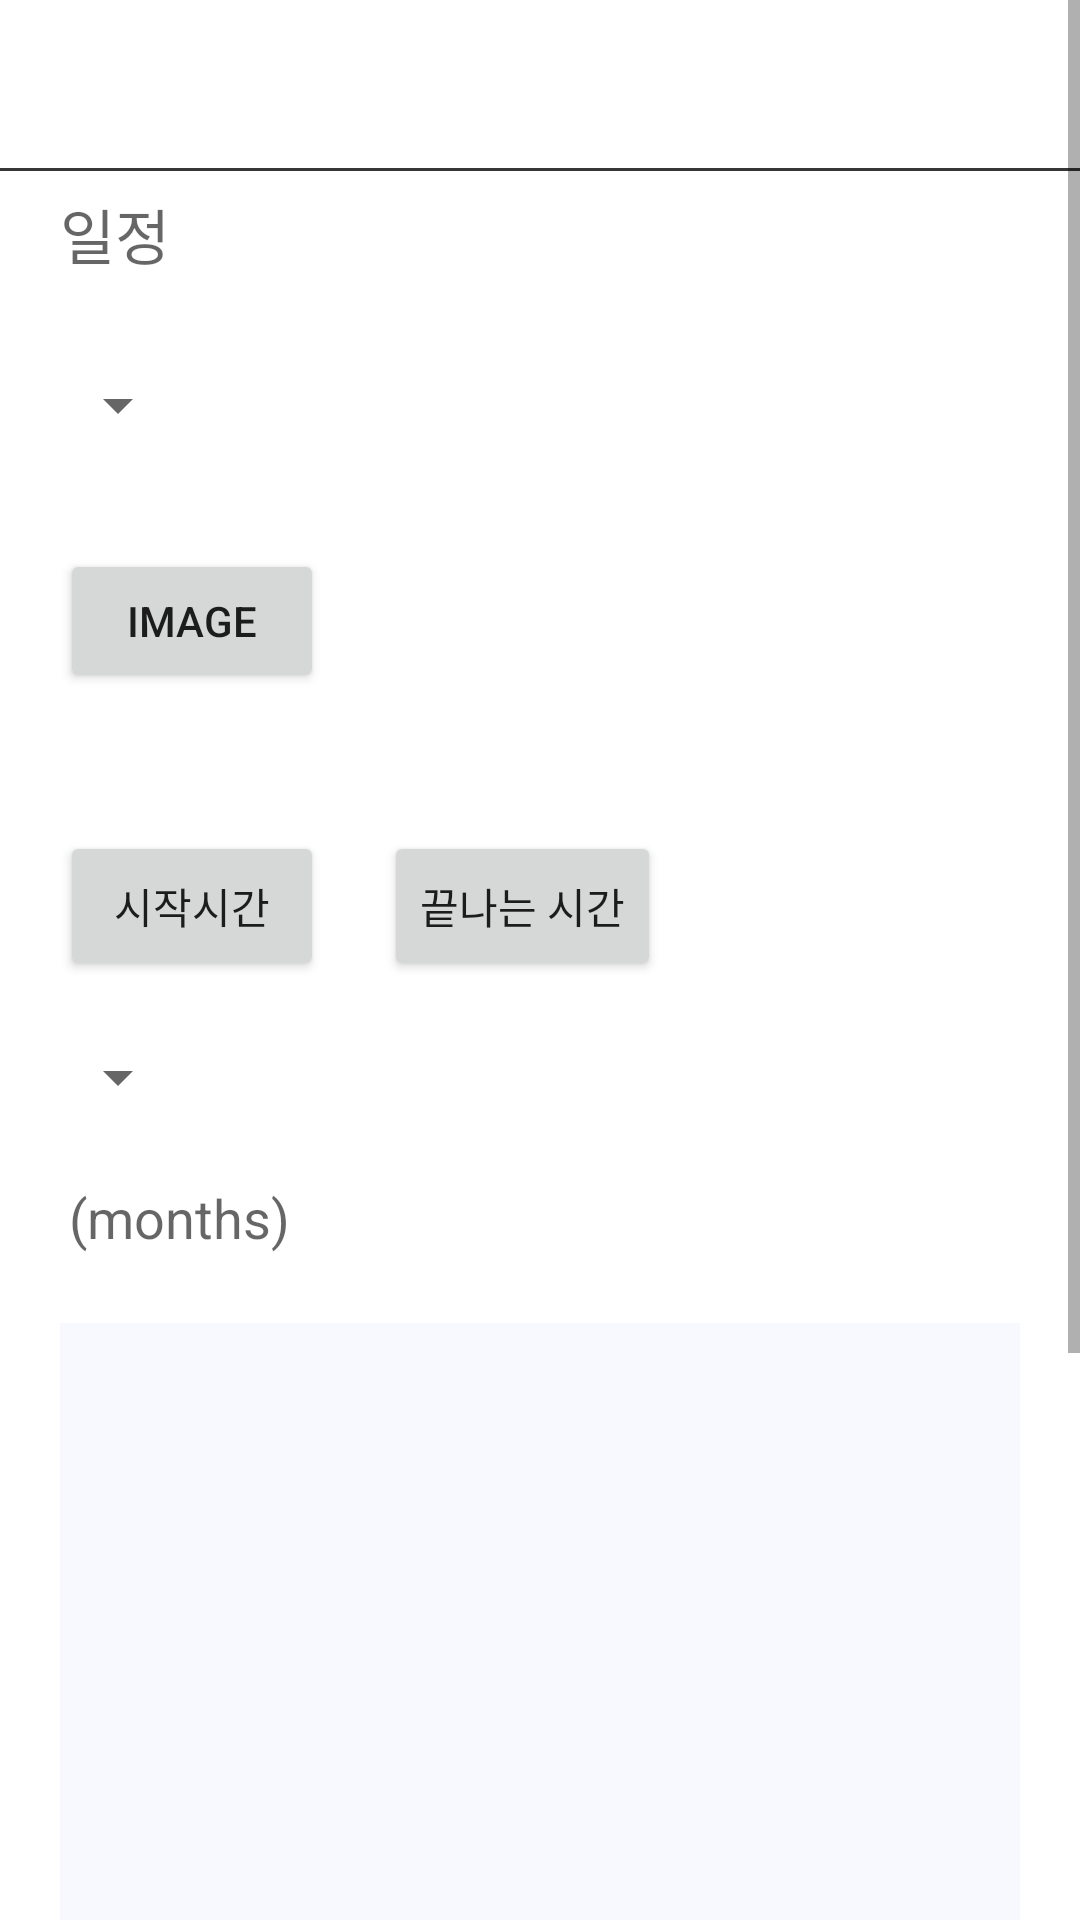

Produce the Android XML layout that renders to this screen, including the resource entries it uses.
<!-- AndroidManifest.xml: application theme Theme.SimpleCalendar -->
<!-- res/layout/create_event.xml -->
<?xml version="1.0" encoding="utf-8"?>
<ScrollView xmlns:android="http://schemas.android.com/apk/res/android"
    android:layout_width="match_parent"
    android:layout_height="match_parent"
    android:orientation="vertical"
    >

    <LinearLayout
        android:layout_width="match_parent"
        android:layout_height="wrap_content"
        android:orientation="vertical"
        android:id="@+id/eventLayout"
        android:paddingBottom="150dp"
        android:layout_marginTop="56dp"
        >
        <View
            android:layout_height="1dp"
            android:layout_width="match_parent"
            android:background="@color/black"
            />
        <LinearLayout
            android:layout_width="match_parent"
            android:layout_height="match_parent"
            android:orientation="vertical"
            android:paddingLeft="20dp"
            android:paddingRight="20dp"
            >
        <EditText
            android:id="@+id/createEventTitle"
            android:layout_width="match_parent"
            android:layout_height="30dp"
            android:layout_gravity="center"
            android:hint="일정"
            style="@style/TextAppearance.AppCompat.Title"
            android:inputType="text"
            android:background="@color/white"
            android:layout_marginBottom="10dp"
            android:autofillHints="Event Title"
            android:layout_marginTop="6dp"
            />

        <LinearLayout
            android:layout_width="wrap_content"
            android:layout_height="wrap_content"
            android:layout_marginTop="20dp"
            >
        <androidx.appcompat.widget.AppCompatSpinner
            android:id="@+id/createEventColor"
            android:layout_width="wrap_content"
            android:layout_height="wrap_content"
            android:layout_marginLeft="-5dp"
            android:layout_marginBottom="10dp"
            >
        </androidx.appcompat.widget.AppCompatSpinner>



        <ImageView
            android:id="@+id/createEventPreview"
            android:layout_marginLeft="10dp"
            android:layout_marginTop="2dp"
            android:layout_width="30dp"
            android:layout_height="20dp"
            android:background="@color/white"
            android:contentDescription="@string/color_preview"
            >
        </ImageView>

    </LinearLayout>

            <LinearLayout
                android:layout_width="match_parent"
                android:layout_height="100dp"
                android:orientation="horizontal"
                android:paddingTop="10dp"
                android:paddingBottom="10dp"
                >
                  <Button
                      android:id="@+id/createEventImage"
                      android:layout_width="wrap_content"
                      android:layout_height="wrap_content"
                      android:text="Image"
                      android:layout_marginRight="15dp"
                      android:layout_gravity="center_vertical"
                      >
                  </Button>
                  <ImageView
                      android:id="@+id/createImagePreview"
                      android:layout_width="100dp"
                      android:background="@drawable/rounded_square"
                      android:outlineProvider="background"
                      android:layout_height="match_parent"
                      android:adjustViewBounds="true"
                      >
                  </ImageView>
            </LinearLayout>

        <LinearLayout
            android:layout_width="wrap_content"
            android:layout_marginTop="20dp"
            android:layout_height="50dp">
                <Button
                    android:layout_width="wrap_content"
                    android:id="@+id/createEventStart"
                    android:text="시작시간"
                    android:layout_height="50dp"
                    android:layout_marginRight="20dp"
                    />
                <Button
                    android:layout_width="wrap_content"
                    android:id="@+id/createEventEnd"
                    android:text="끝나는 시간"
                    android:layout_height="50dp"
                    />
         </LinearLayout>
        <LinearLayout
            android:layout_width="wrap_content"
            android:layout_height="wrap_content"
            android:layout_marginTop="20dp"
            android:orientation="vertical"
            >
        <androidx.appcompat.widget.AppCompatSpinner
            android:id="@+id/createEventReccurence"

            android:layout_marginLeft="-5dp"
            android:layout_gravity="center_vertical"
            android:layout_width="wrap_content"
            android:layout_height="wrap_content"
            android:layout_marginBottom="10dp"
            >
        </androidx.appcompat.widget.AppCompatSpinner>

            <EditText
                android:id="@+id/createEventExpire"
                android:layout_width="wrap_content"
                android:layout_height="30dp"
                android:layout_marginTop="10dp"
                android:layout_marginLeft="3dp"
                android:hint="(months)"
                android:inputType="number"
                android:background="@color/white"
                android:autofillHints="Event Title"
                />

        </LinearLayout>

        <EditText
            android:id="@+id/createEventDetails"
            android:inputType="textLongMessage|textMultiLine"
            android:layout_marginTop="20dp"
            android:layout_width="match_parent"
            android:layout_height="200dp"
            android:layout_gravity="center"
            android:autofillHints="Details"
            android:background="#F8F8FF"
            android:gravity="start"
            android:textAlignment="gravity"
            />

        <Button
            android:id="@+id/createEventConfirm"
            android:layout_width="wrap_content"
            android:layout_height="50dp"
            android:text="저장"

            android:layout_marginTop="20dp"
            android:layout_gravity="center"

            />
        <TextView
            android:id="@+id/createEventError"
            android:layout_width="wrap_content"
            android:layout_height="wrap_content"
            android:layout_marginTop="20dp"
            android:visibility="invisible"
            android:textColor="@color/carmine_pink"
            android:textSize="20sp"
            android:layout_gravity="center"
            >
        </TextView>

    </LinearLayout>
    </LinearLayout>

</ScrollView>
<!-- resources referenced by this layout -->
<resources>
  <color name="black">#c9000000</color>
  <color name="carmine_pink">#EF3038</color>
  <color name="white">#FFFFFFFF</color>
  <!-- drawable rounded_square (drawable-v24) -->
  <?xml version="1.0" encoding="utf-8"?>
  <shape xmlns:android="http://schemas.android.com/apk/res/android"
      android:shape="rectangle"
      >
      <corners android:radius="10dp"/>
  </shape>
  <string name="color_preview">Color Preview</string>
  <style name="Theme.SimpleCalendar" parent="Theme.MaterialComponents.DayNight.NoActionBar">
          
          <item name="colorPrimary">@color/purple_500</item>
          <item name="colorPrimaryVariant">@color/purple_700</item>
          <item name="colorOnPrimary">@color/white</item>
          
          <item name="colorSecondary">@color/teal_200</item>
          <item name="colorSecondaryVariant">@color/teal_700</item>
          <item name="colorOnSecondary">@color/black</item>
          
          <item name="android:statusBarColor" tools:targetApi="l">?attr/colorPrimaryVariant</item>
          
      </style>
  <color name="purple_500">#FF6200EE</color>
  <color name="purple_700">#FF3700B3</color>
  <color name="teal_200">#FF03DAC5</color>
  <color name="teal_700">#FF018786</color>
</resources>
